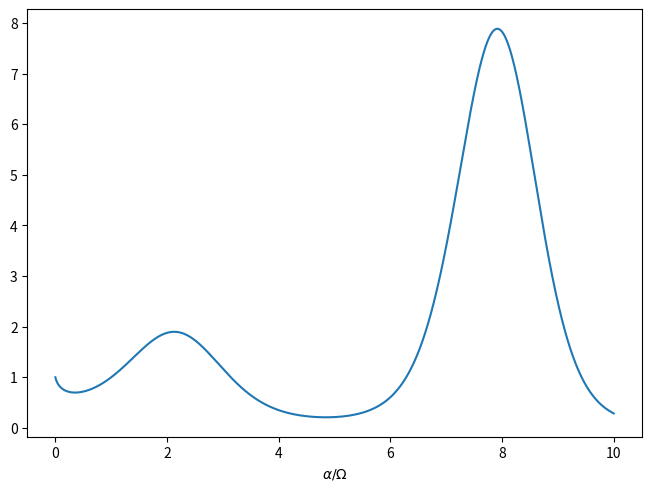

This chart was generated by the following Python code: (Note: this script raises an exception after producing the figure.)
import matplotlib.pyplot as plt
import numpy as np

x = np.linspace(0, 10, 1000)
y = x ** np.sin(x)

fig, ax = plt.subplots(1, 1, layout="constrained")

ax.plot(x, y)
ax.set_xlabel(r"$\alpha / \Omega$")

fig.savefig("build/figures/mattex1.pdf")
